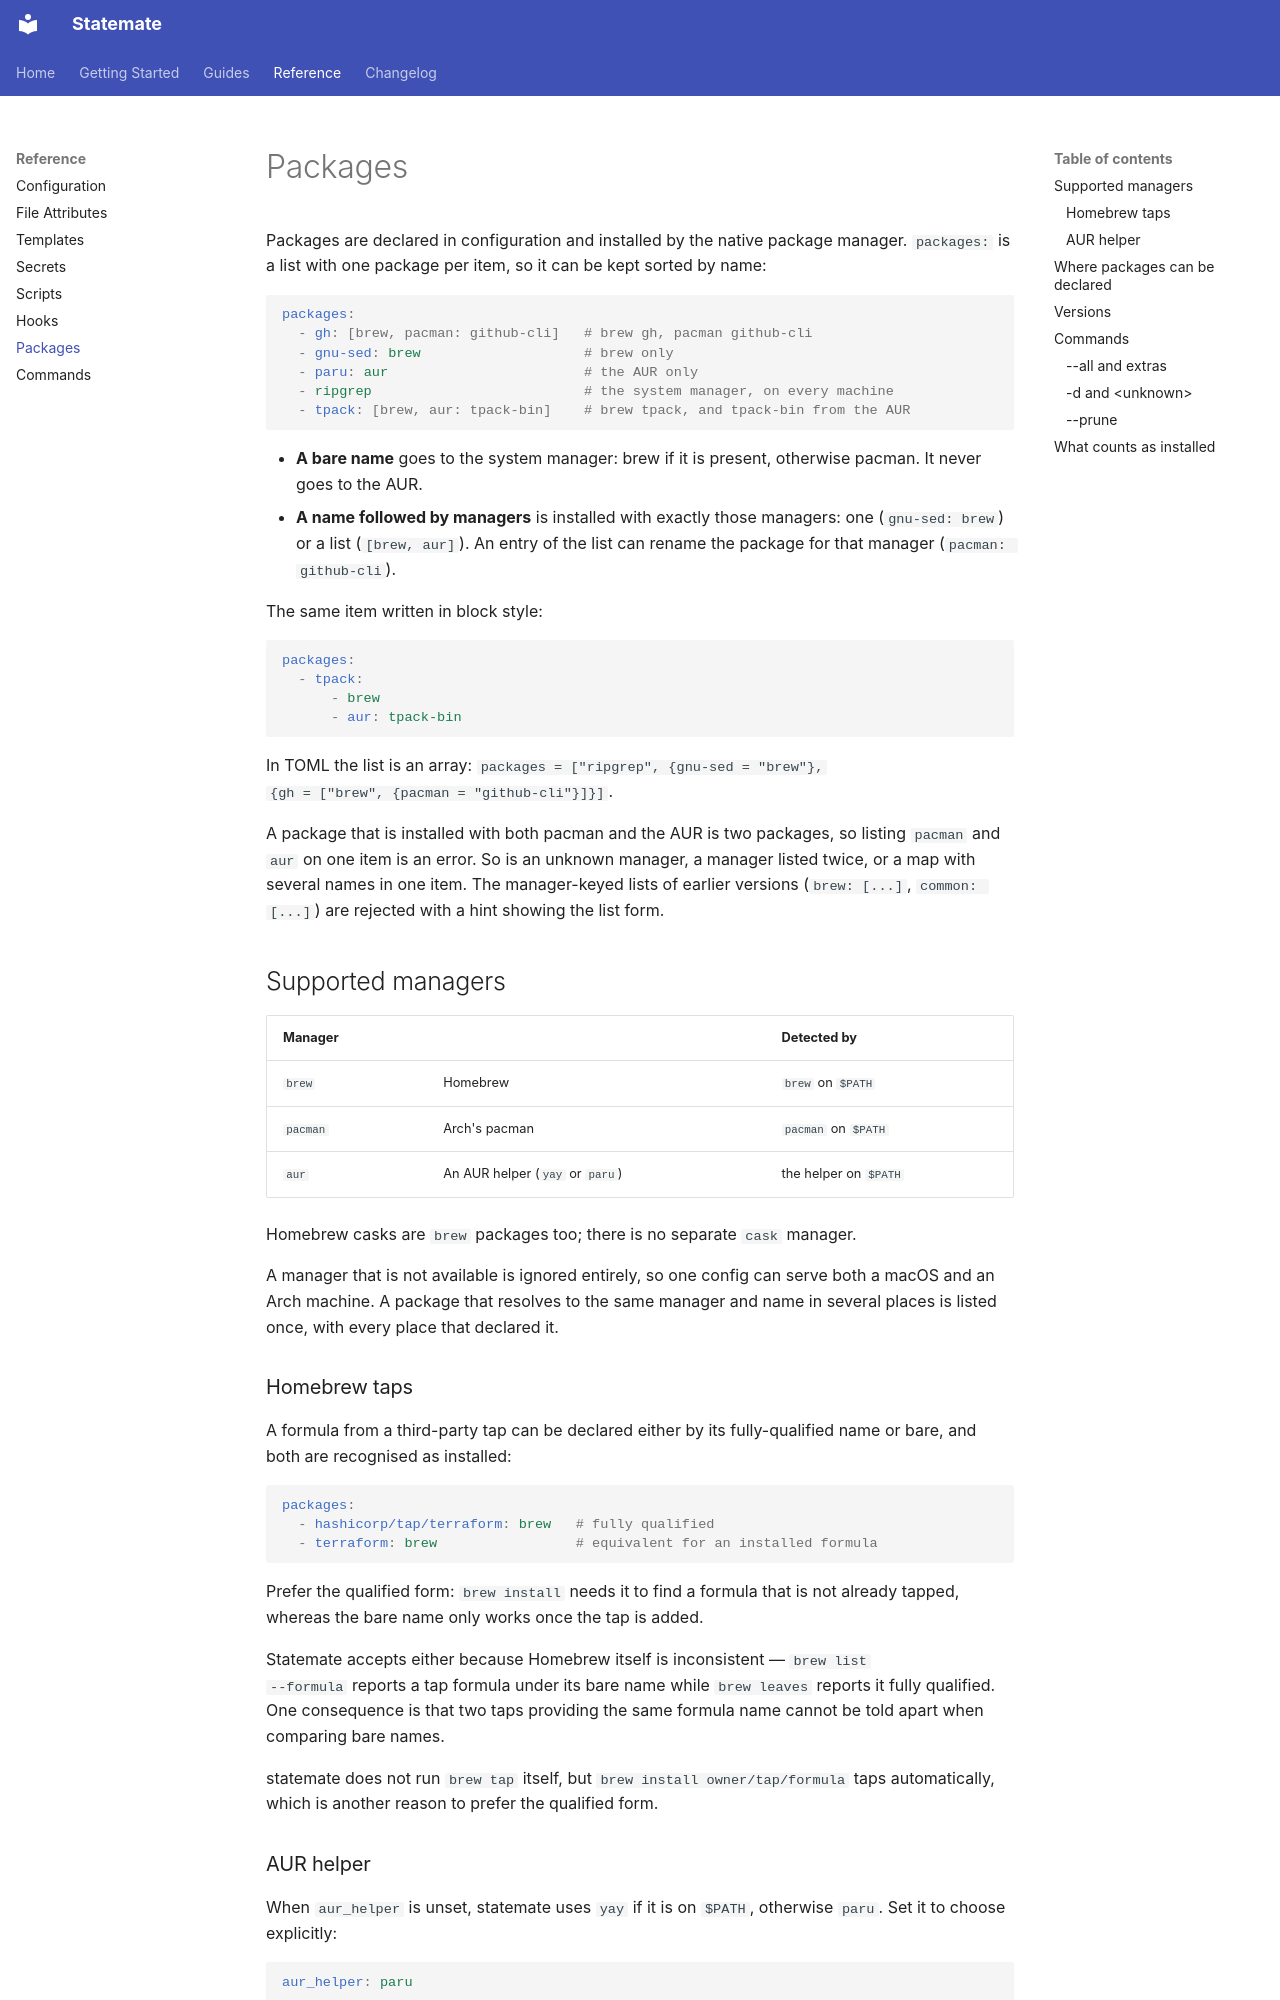

repository: subbeh/statemate · page: packages/index.html · generator: mkdocs

# Packages

Packages are declared in configuration and installed by the native package
manager. `packages:` is a list with one package per item, so it can be kept
sorted by name:

```yaml
packages:
  - gh: [brew, pacman: github-cli]   # brew gh, pacman github-cli
  - gnu-sed: brew                    # brew only
  - paru: aur                        # the AUR only
  - ripgrep                          # the system manager, on every machine
  - tpack: [brew, aur: tpack-bin]    # brew tpack, and tpack-bin from the AUR
```

- **A bare name** goes to the system manager: brew if it is present, otherwise
  pacman. It never goes to the AUR.
- **A name followed by managers** is installed with exactly those managers: one
  (`gnu-sed: brew`) or a list (`[brew, aur]`). An entry of the list can rename
  the package for that manager (`pacman: github-cli`).

The same item written in block style:

```yaml
packages:
  - tpack:
      - brew
      - aur: tpack-bin
```

In TOML the list is an array: `packages = ["ripgrep", {gnu-sed = "brew"},
{gh = ["brew", {pacman = "github-cli"}]}]`.

A package that is installed with both pacman and the AUR is two packages, so
listing `pacman` and `aur` on one item is an error. So is an unknown manager, a
manager listed twice, or a map with several names in one item. The manager-keyed
lists of earlier versions (`brew: [...]`, `common: [...]`) are rejected with a
hint showing the list form.

## Supported managers

| Manager | | Detected by |
|---------|-|-------------|
| `brew` | Homebrew | `brew` on `$PATH` |
| `pacman` | Arch's pacman | `pacman` on `$PATH` |
| `aur` | An AUR helper (`yay` or `paru`) | the helper on `$PATH` |

Homebrew casks are `brew` packages too; there is no separate `cask` manager.

A manager that is not available is ignored entirely, so one config can serve both
a macOS and an Arch machine. A package that resolves to the same manager and name
in several places is listed once, with every place that declared it.

### Homebrew taps

A formula from a third-party tap can be declared either by its fully-qualified
name or bare, and both are recognised as installed:

```yaml
packages:
  - hashicorp/tap/terraform: brew   # fully qualified
  - terraform: brew                 # equivalent for an installed formula
```

Prefer the qualified form: `brew install` needs it to find a formula that is not
already tapped, whereas the bare name only works once the tap is added.

Statemate accepts either because Homebrew itself is inconsistent — `brew list
--formula` reports a tap formula under its bare name while `brew leaves` reports it
fully qualified. One consequence is that two taps providing the same formula name
cannot be told apart when comparing bare names.

statemate does not run `brew tap` itself, but `brew install owner/tap/formula`
taps automatically, which is another reason to prefer the qualified form.
